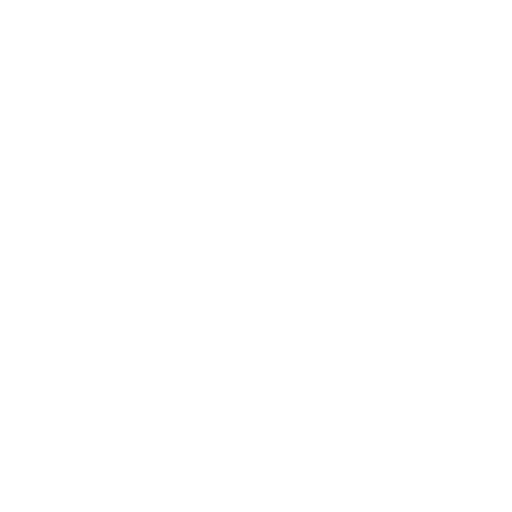
t = 0.00 s
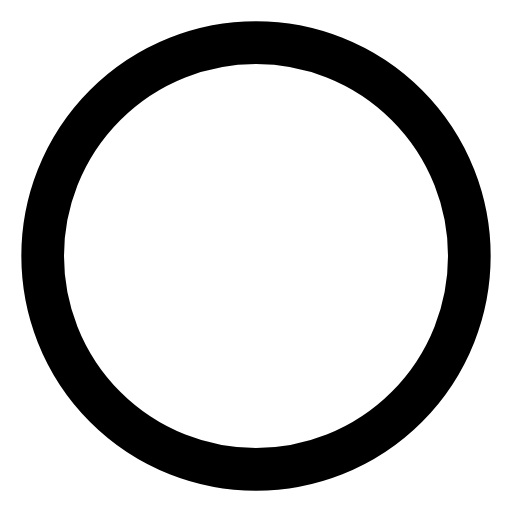
t = 0.80 s
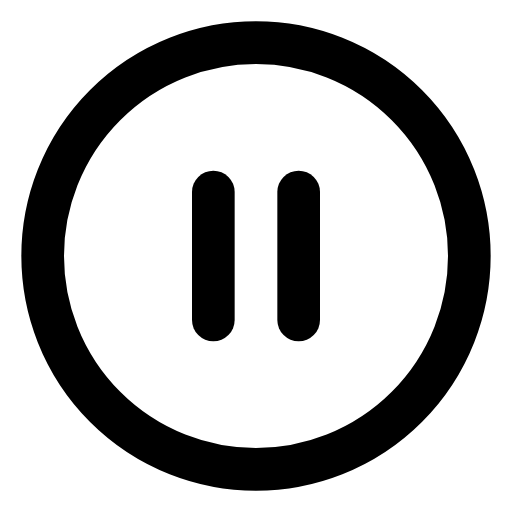
t = 1.30 s
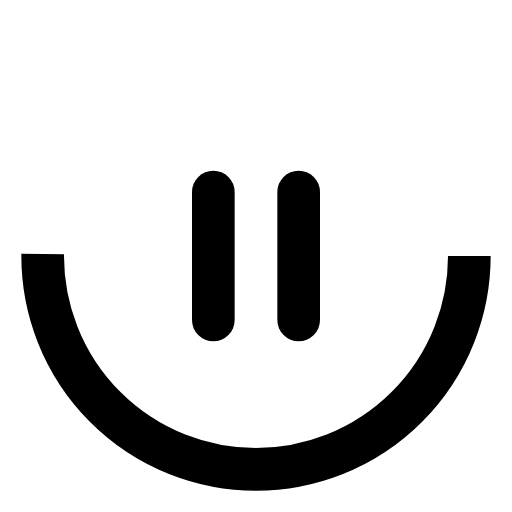
t = 2.50 s
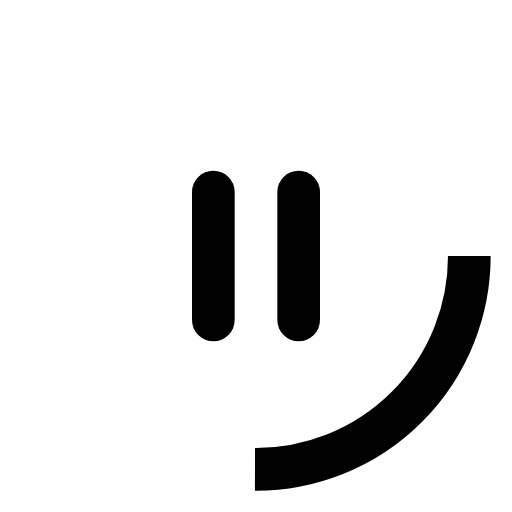
t = 3.25 s
t = 4.00 s: frame unchanged from t = 1.30 s, image omitted

The animated SVG that drew these frames (rendered in a browser with its animation timeline set to each time). Animation: 4 SMIL elements (animate=4); one cycle of 4.00 s, repeats indefinitely.

<?xml version="1.0" encoding="UTF-8"?>
<svg xmlns="http://www.w3.org/2000/svg" 
     width="24" 
     height="24" 
     viewBox="0 0 24 24"
     role="img"
     aria-labelledby="pause-title">
  
  <title id="pause-title">Pause Icon</title>
  
  <style>
    @media (prefers-reduced-motion: reduce) {
      * { animation: none !important; }
    }
  </style>
  
  <!-- Cercle -->
  <circle cx="12" cy="12" r="10"
          fill="none"
          stroke="currentColor"
          stroke-width="2"
          stroke-dasharray="63"
          stroke-dashoffset="63">
    <animate attributeName="stroke-dashoffset" 
             from="63" 
             to="0" 
             dur="0.8s" 
             fill="freeze"/>
    <animate attributeName="stroke-dashoffset" 
             values="0;63;0" 
             begin="2s"
             dur="2s" 
             repeatCount="indefinite"/>
  </circle>
  
  <!-- Barre gauche -->
  <rect x="9" y="8" width="2" height="8" rx="1"
        fill="currentColor"
        opacity="0">
    <animate attributeName="opacity" 
             values="0;1" 
             begin="0.8s"
             dur="0.3s" 
             fill="freeze"/>
  </rect>
  
  <!-- Barre droite -->
  <rect x="13" y="8" width="2" height="8" rx="1"
        fill="currentColor"
        opacity="0">
    <animate attributeName="opacity" 
             values="0;1" 
             begin="1s"
             dur="0.3s" 
             fill="freeze"/>
  </rect>
  
</svg>